Labelled photos from "processed", an image-classification folder in shaguntalwar17/BrainTumor_CDSS. The possible labels are: glioma, meningioma, no tumor, pituitary tumor.

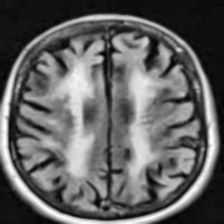
Label: no tumor

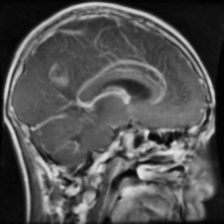
Label: glioma

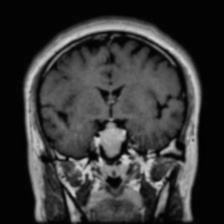
Label: pituitary tumor

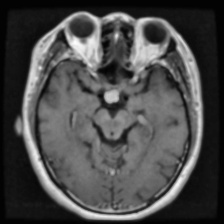
Label: pituitary tumor

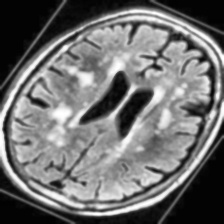
Label: no tumor

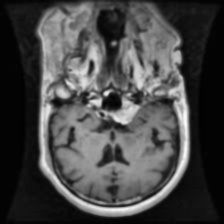
Label: meningioma
